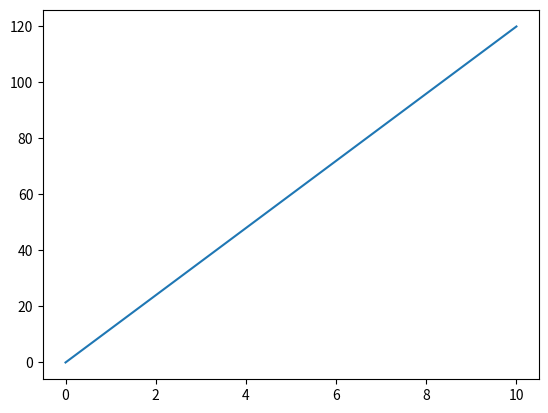

This chart was generated by the following Python code:
import matplotlib.pyplot as plt
import numpy as np
xpt = np.array([0,10])
ypt = np.array([0,120])
plt.plot(xpt,ypt)